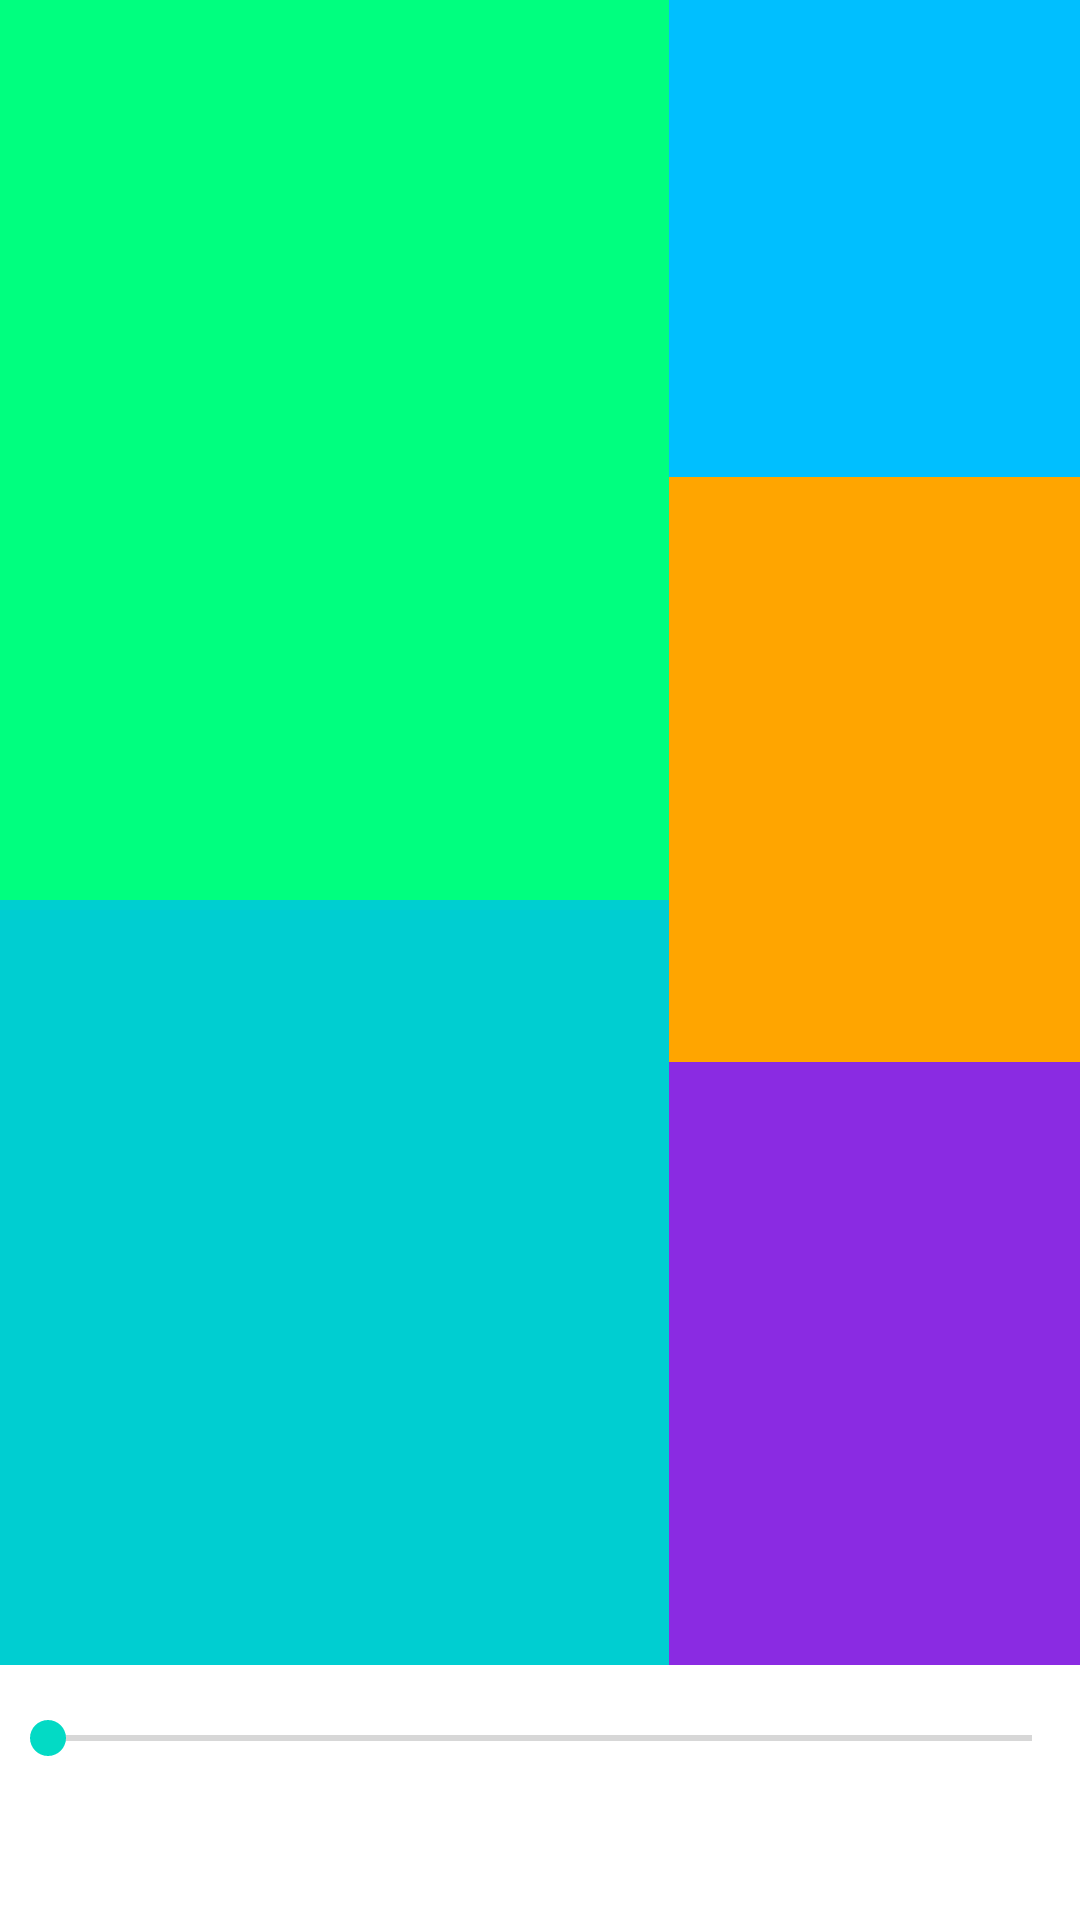

Produce the Android XML layout that renders to this screen, including the resource entries it uses.
<!-- AndroidManifest.xml: application theme Theme.BT_QuaTrinh_1 -->
<!-- res/layout/table_layout.xml -->
<?xml version="1.0" encoding="utf-8"?>
<LinearLayout xmlns:android="http://schemas.android.com/apk/res/android"

     android:layout_width="match_parent"
    android:layout_height="match_parent"
    xmlns:tools="http://schemas.android.com/tools"
    tools:context=".Main4"
    android:orientation="vertical">


    <TableLayout
        android:layout_width="match_parent"
        android:layout_height="556dp"
        android:orientation="vertical">


        <TableRow
            android:layout_width="match_parent"
            android:layout_height="665dp"
            android:orientation="vertical">

            <TableLayout
                android:id="@+id/mylayout1"
                android:layout_width="223dp"
                android:layout_height="match_parent"
                android:orientation="vertical">

                <View
                    android:id="@+id/table1"
                    android:layout_width="wrap_content"
                    android:layout_height="300dp"
                    android:background="#00FF7F"></View>

                <View
                    android:id="@+id/table2"
                    android:layout_width="211dp"

                    android:layout_height="257dp"
                    android:background="#00CED1"></View>


            </TableLayout>

            <TableLayout
                android:layout_width="189dp"
                android:orientation="vertical">

                <View
                    android:id="@+id/table3"

                    android:layout_height="159dp"
                    android:background="#00BFFF"></View>

                <View
                    android:id="@+id/table4"
                    android:layout_height="195dp"
                    android:background="#FFA500"></View>

                <View
                    android:id="@+id/table5"
                    android:layout_height="201dp"

                    android:background="#8A2BE2"></View>


            </TableLayout>


        </TableRow>


    </TableLayout>

    <SeekBar
        android:id="@+id/seekbar3"
        android:layout_width="match_parent"
        android:layout_height="47dp"
        android:layout_gravity="end"></SeekBar>


</LinearLayout>
<!-- resources referenced by this layout -->
<resources>
  <style name="Theme.BT_QuaTrinh_1" parent="Theme.MaterialComponents.DayNight.DarkActionBar">
          
          <item name="colorPrimary">@color/purple_500</item>
          <item name="colorPrimaryVariant">@color/purple_700</item>
          <item name="colorOnPrimary">@color/white</item>
          
          <item name="colorSecondary">@color/teal_200</item>
          <item name="colorSecondaryVariant">@color/teal_700</item>
          <item name="colorOnSecondary">@color/black</item>
          
          <item name="android:statusBarColor">?attr/colorPrimaryVariant</item>
          
      </style>
  <!-- not gathered from this repository: default colours our renderer supplied (Android Studio template values) -->
  <color name="purple_500">#FF6200EE</color>
  <color name="purple_700">#FF3700B3</color>
  <color name="teal_200">#FF03DAC5</color>
  <color name="teal_700">#FF018786</color>
  <color name="black">#FF000000</color>
  <color name="white">#FFFFFFFF</color>
</resources>
